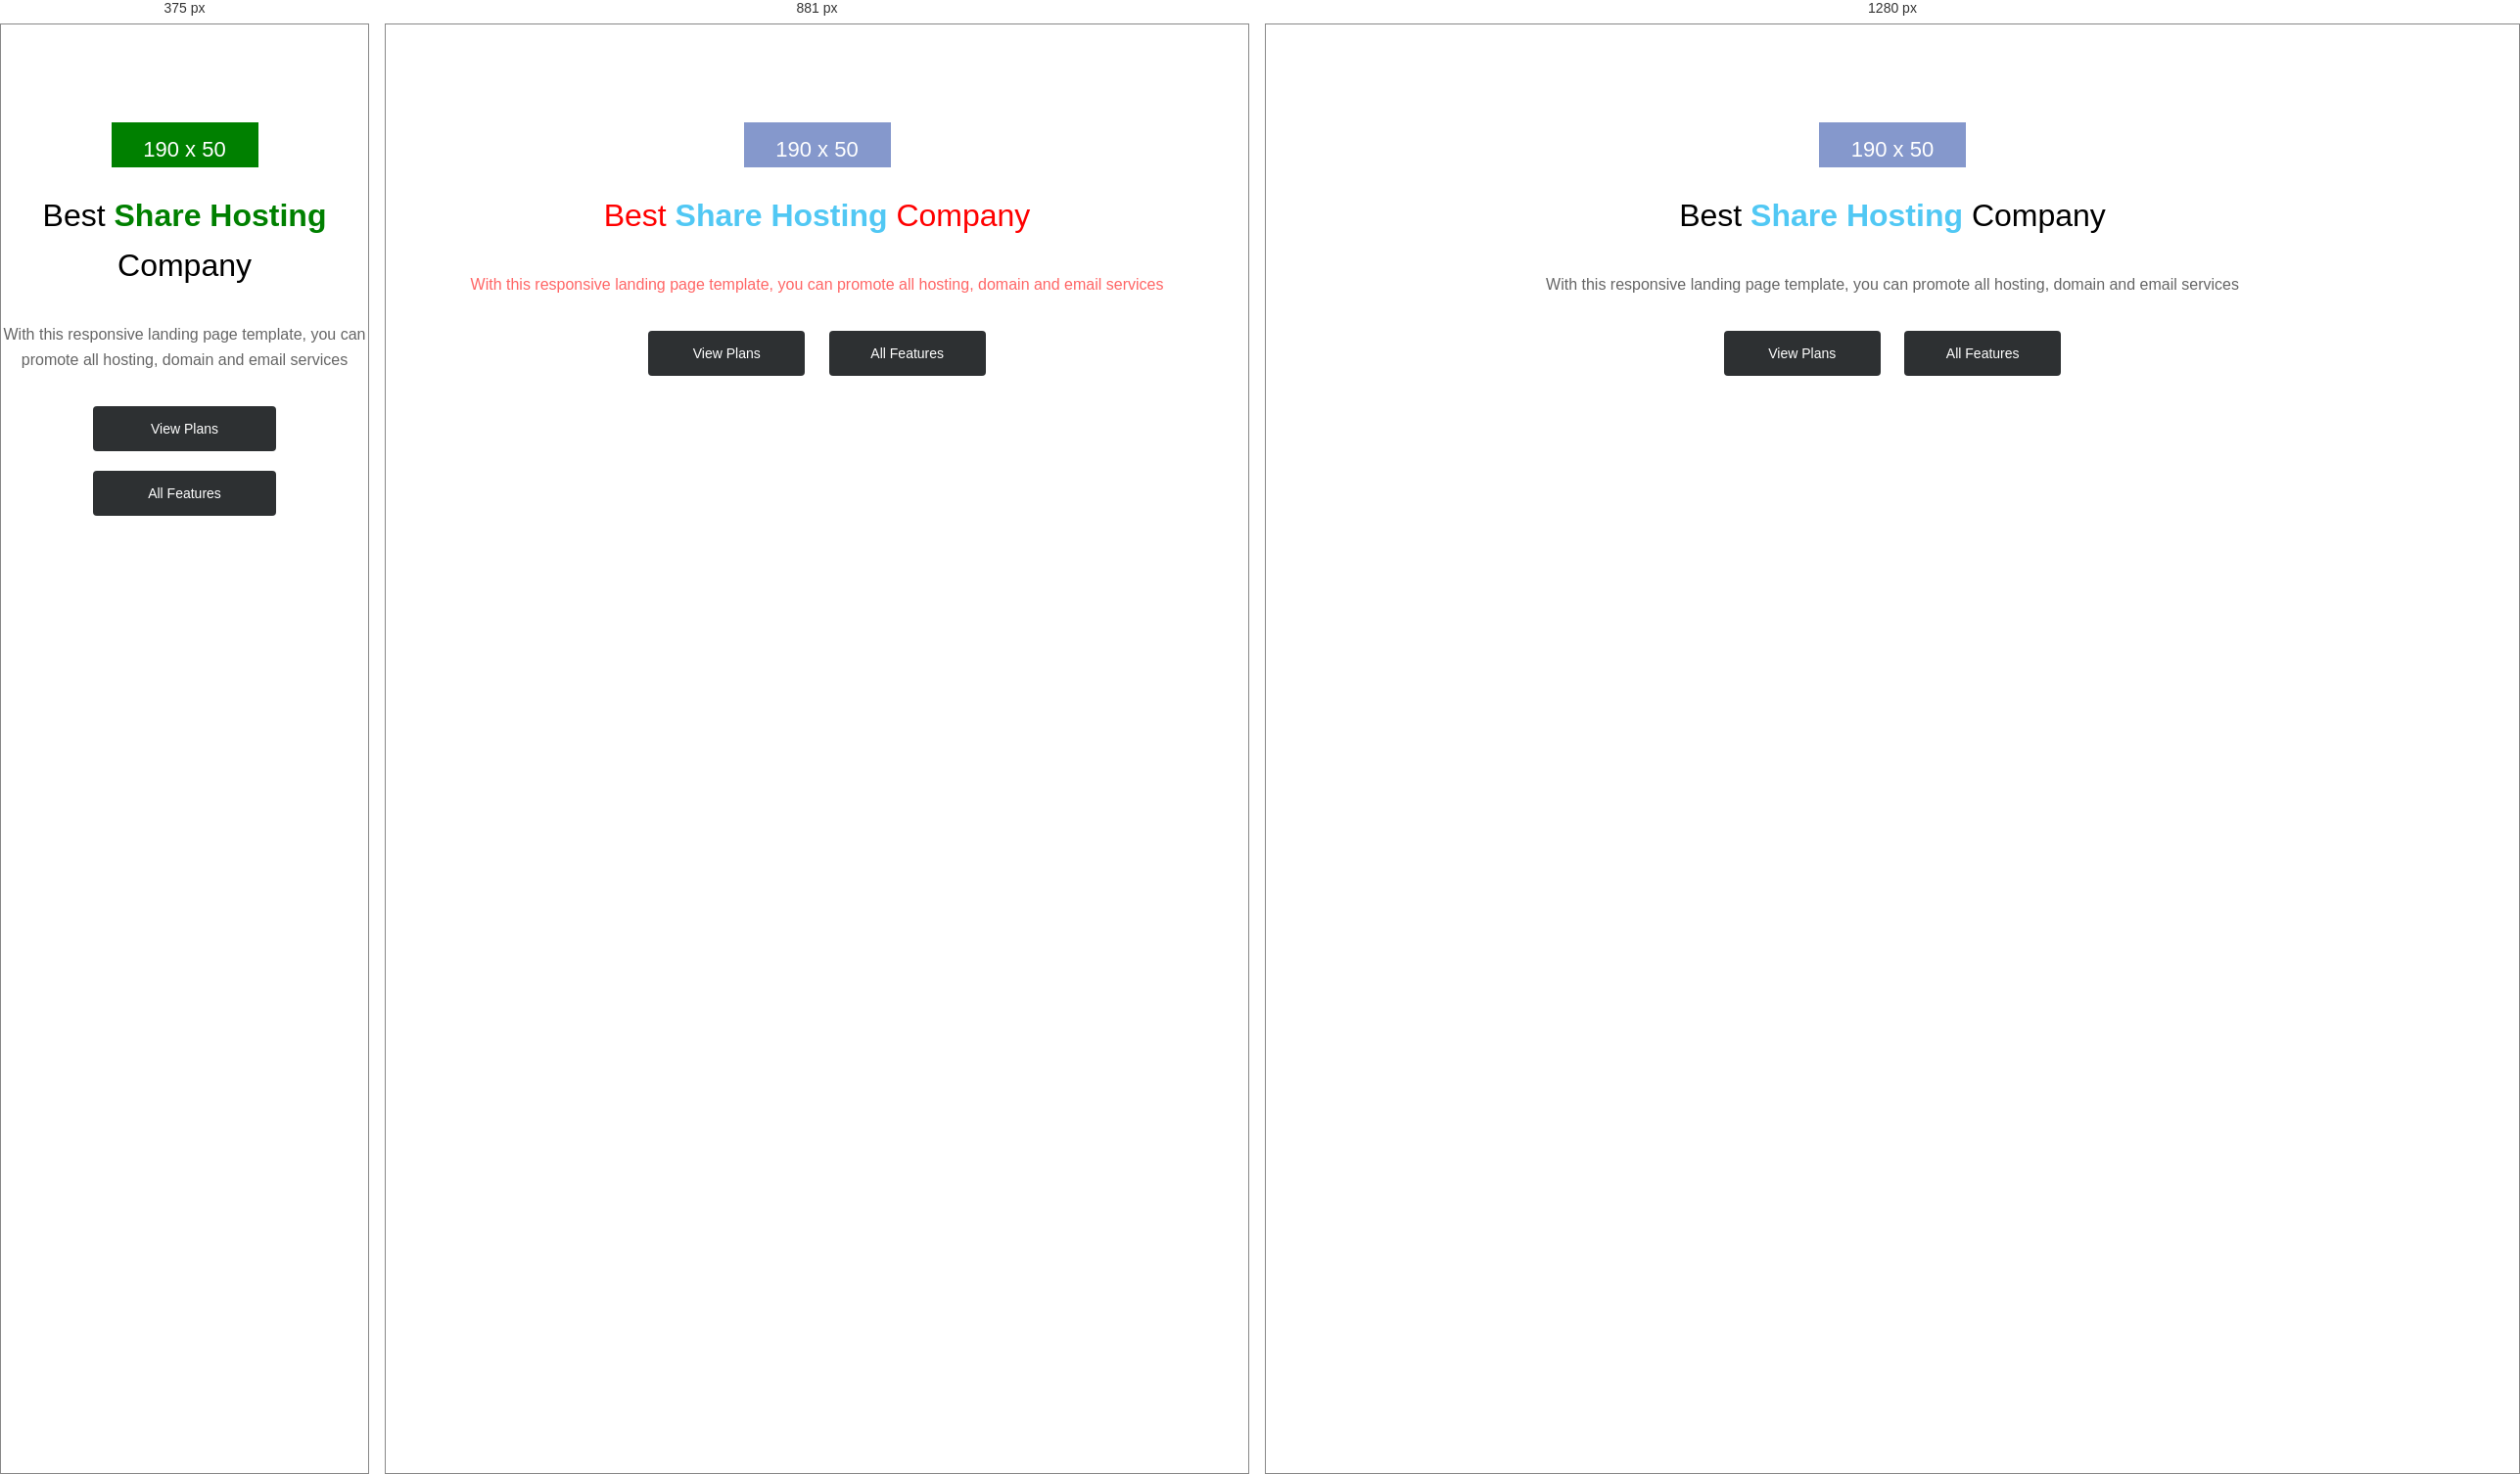
Rendered at 375 px, 881 px and 1280 px, left to right.

<!-- file: index.html -->
<!DOCTYPE html>
<html lang="en">

<head>
    <meta charset="UTF-8">
    <meta http-equiv="X-UA-Compatible" content="IE=edge">
    <meta name="viewport" content="width=device-width, initial-scale=1.0">
    <title>L0 Bài 1</title>
    <link rel="stylesheet" href="style.css">
</head>

<body>
    <div class="main">
        <div class="header">
            <p class="top">190 x 50</p>
        </div>
        <div class="content">
            <p class="title">Best <b>Share Hosting</b> Company</p>
            <p class="content_header">With this responsive landing page template, you can promote all hosting, domain and email services</p>
        </div>
        <div class="footer">
            <button class="btn-footer">View Plans</button>
            <button class="btn-footer">All Features</button>
        </div>
    </div>
</body>

</html>

/* @media block from style.css */
@media only screen and (max-width:46.1875em) {
    .footer {
        flex-direction: column;
    }
    .btn-footer {
        width: 50%;
    }
    b {
        color: green;
    }
    .content_header {}
    .header {
        background-color: green;
        color: #666;
    }
}

/* @media block from style.css */
@media only screen and (min-width:46.25em) and (max-width:63.9375em) {
    p {
        color: red;
    }
}

/* @media block from style.css */
@media only screen and (min-width:64em) {}